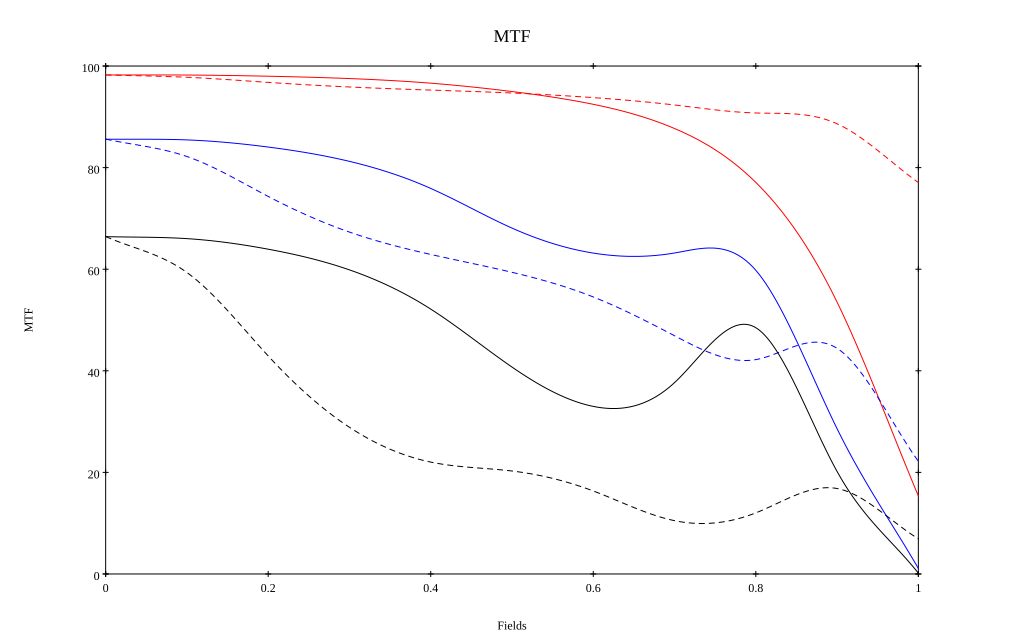

Values plotted in this chart, from the file beside it:
, 0, 0.1, 0.2, 0.3, 0.4, 0.5, 0.6, 0.7, 0.8, 0.9, 1
10 sag, 0.982, 0.982, 0.98, 0.975, 0.966, 0.95, 0.925, 0.877, 0.771, 0.535, 0.154
10 tan, 0.982, 0.978, 0.968, 0.959, 0.953, 0.947, 0.938, 0.923, 0.908, 0.886, 0.771
30 sag, 0.856, 0.855, 0.841, 0.812, 0.759, 0.681, 0.632, 0.632, 0.598, 0.286, 0.011
30 tan, 0.856, 0.822, 0.743, 0.673, 0.629, 0.594, 0.545, 0.469, 0.422, 0.444, 0.222
50 sag, 0.664, 0.66, 0.639, 0.599, 0.521, 0.407, 0.33, 0.377, 0.485, 0.202, 0.002
50 tan, 0.664, 0.594, 0.429, 0.289, 0.22, 0.203, 0.163, 0.105, 0.12, 0.168, 0.069
